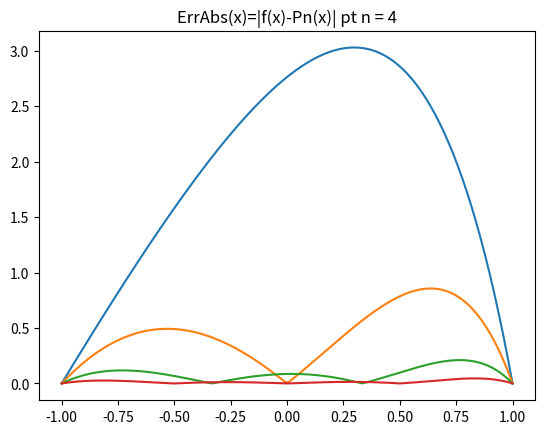

Write Python code to recreate this figure.
#EX1 a)
import numpy as np
import matplotlib.pyplot as plt

def MetNaiva(f, a, b, n, x):
    X = np.linspace(a, b, n + 1)
    Y = f(X)
    A = np.vander(X)
    C = np.linalg.solve(A, Y)
    C = np.flip(C)
    y = 0
    for i in range(n + 1):
        y += C[i] * x **i
    return y

#EX1 b)

def f(x):
    return np.exp(2 * x)

a = -1
b = 1


def PlotInterpolare(f, a, b, n, metoda):
    X = np.linspace(a, b, n + 1)
    x_grafic = np.linspace(a, b, 50 * n + 1)
    Pn = []
    for x in x_grafic:
        Pn.append(MetNaiva(f, a, b, n, x))
    plt.plot(x_grafic, Pn, c='r', linestyle='dotted', linewidth=1)
    plt.plot(x_grafic, f(x_grafic), c='b', linewidth=1)
    plt.legend(['Functia aproximata', 'Functia f'])
    for el in X:
        plt.scatter(el, f(el), c='blue')
    plt.legend(['Functia aproximata', 'Functia f'])
    plt.show()

# for i in range(1, 5):
#     plt.title("Polinomul de interpolare Lagrange Pn(x) unde n = {sval}".format(sval=i))
#     PlotInterpolare(f, a, b, i, MetNaiva)


#EX1 c)
def ErrAbs(f, a, b, n, metoda):
    x_grafic = np.linspace(a, b, 50 * (n + 1))
    err = []
    for x in x_grafic:
        el = abs(f(x) - MetNaiva(f, a, b, n, x))
        # print("ErrAbs = ", f(x) - el)
        err.append(el)
    plt.plot(x_grafic, err)
    plt.show()

for i in range(1, 5):
    plt.title("ErrAbs(x)=|f(x)-Pn(x)| pt n = {val}".format(val=i))
    ErrAbs(f, -1, 1, i, MetNaiva)

#EX2 a)

